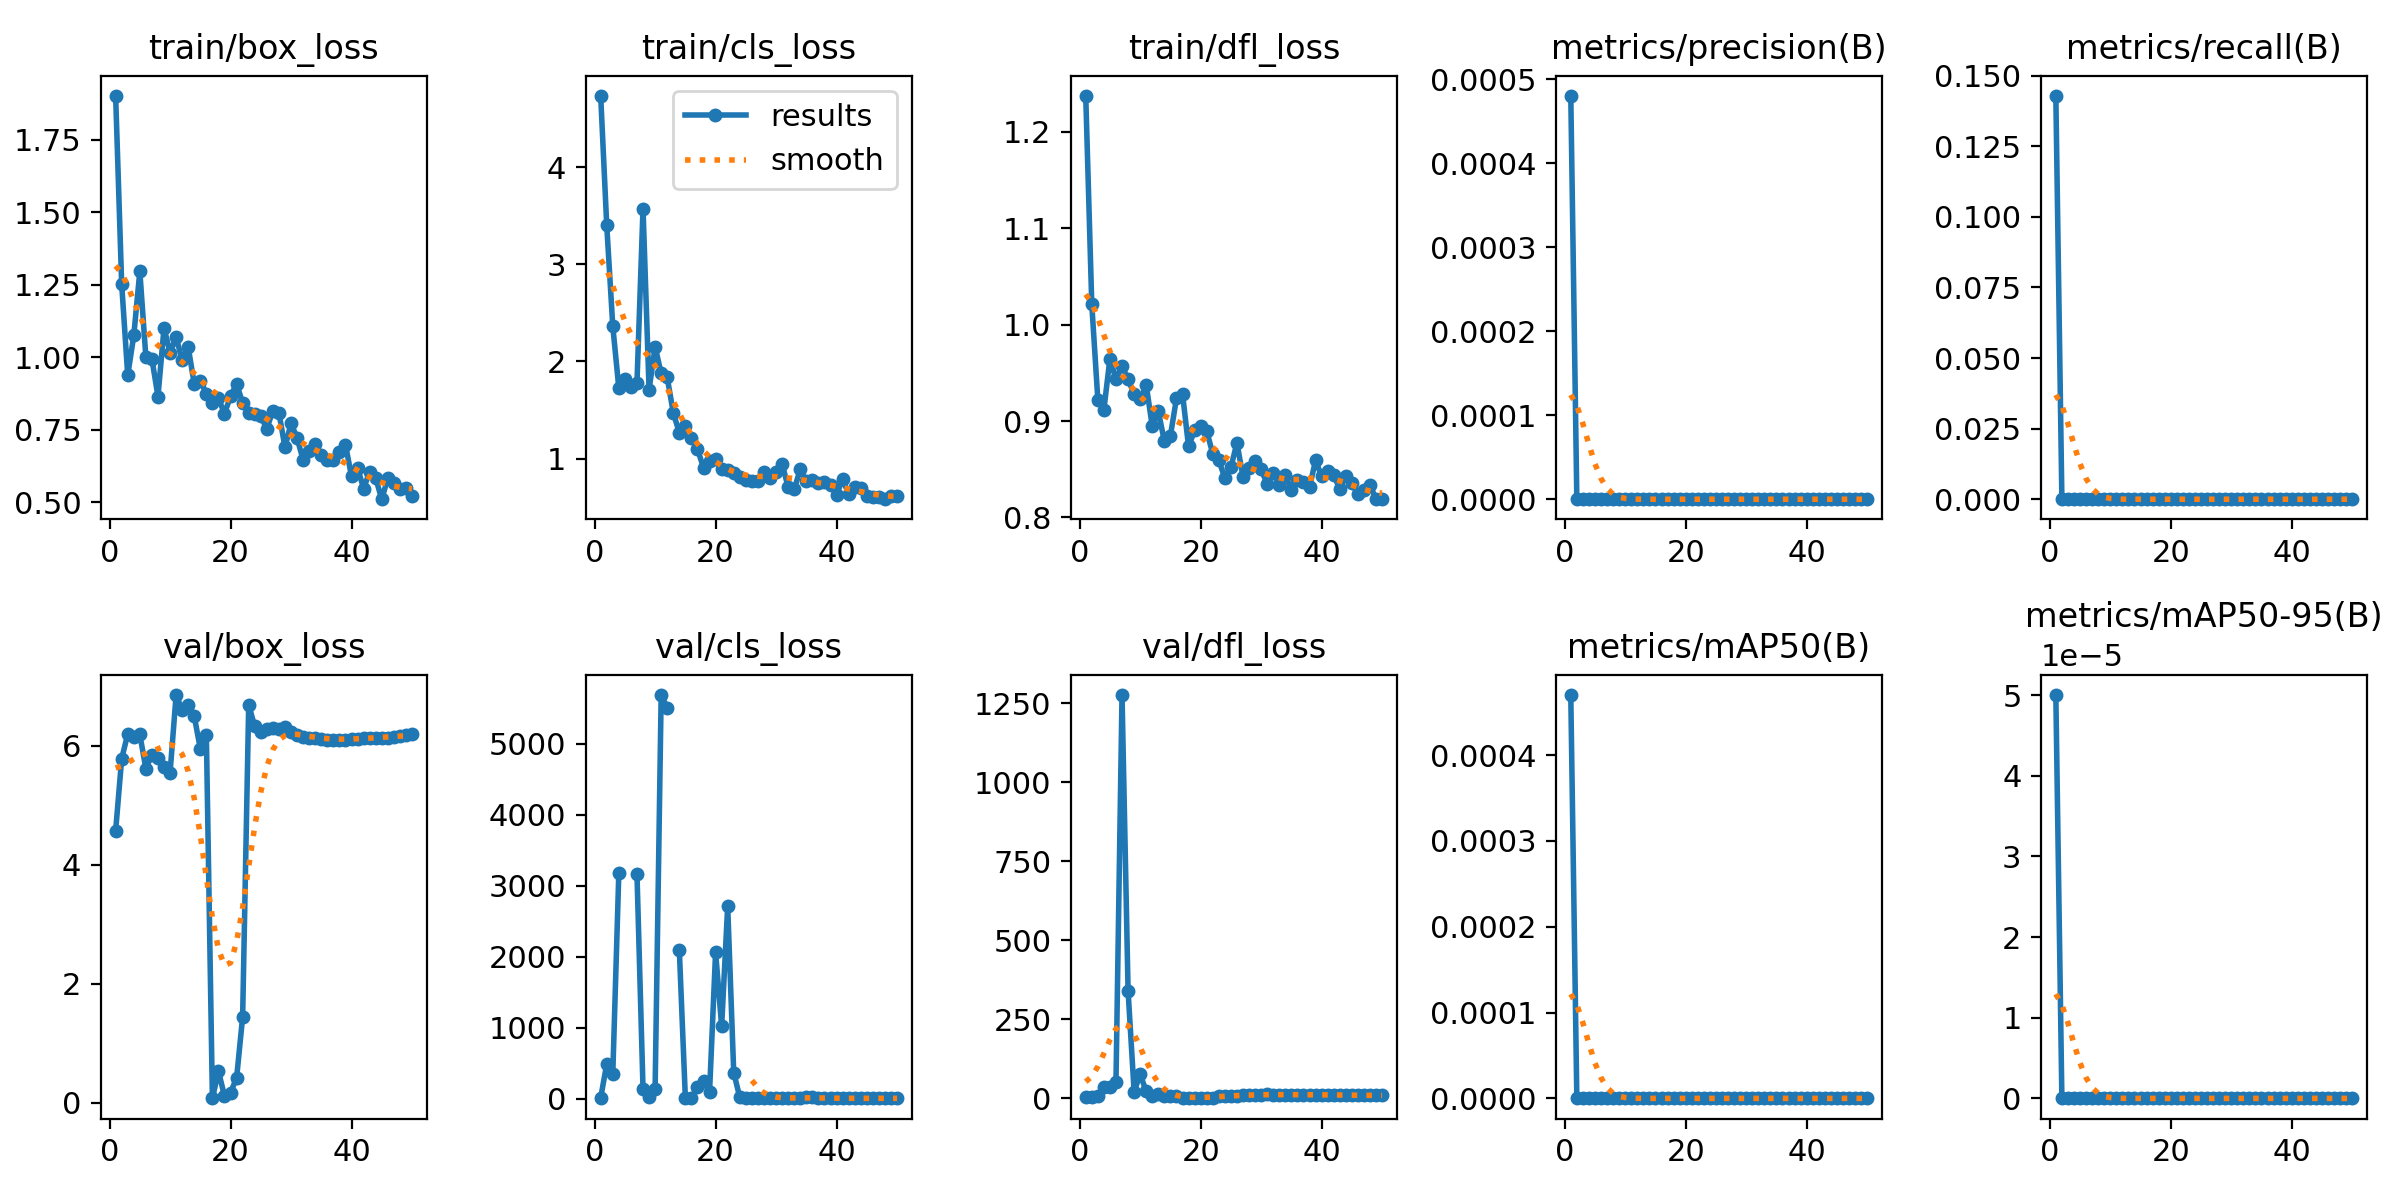

The file beside this chart, header and first rows:
epoch, time, train/box_loss, train/cls_loss, train/dfl_loss, metrics/precision(B), metrics/recall(B), metrics/mAP50(B), metrics/mAP50-95(B), val/box_loss, val/cls_loss, val/dfl_loss, lr/pg0, lr/pg1, lr/pg2
1, 12.68, 1.901, 4.733, 1.237, 0.00048, 0.1429, 0.00047, 5e-05, 4.572, 11.64, 3.794, 0.00014, 0.00014, 0.00014
2, 33.87, 1.252, 3.401, 1.021, 0, 0, 0, 0, 5.786, 489.1, 4.978, 0.0002941, 0.0002941, 0.0002941
3, 57.14, 0.938, 2.362, 0.9223, 0, 0, 0, 0, 6.198, 347, 8.514, 0.0004418, 0.0004418, 0.0004418
4, 74.13, 1.075, 1.724, 0.9119, 0, 0, 0, 0, 6.157, 3182, 34.69, 0.0005832, 0.0005832, 0.0005832
5, 102.5, 1.296, 1.823, 0.9647, 0, 0, 0, 0, 6.192, inf, 35.26, 0.0007182, 0.0007182, 0.0007182
6, 121.6, 1.001, 1.74, 0.9434, 0, 0, 0, 0, 5.616, inf, 52.23, 0.0008469, 0.0008469, 0.0008469
7, 142.6, 0.9942, 1.779, 0.957, 0, 0, 0, 0, 5.854, 3167, 1277, 0.0009693, 0.0009693, 0.0009693
8, 246.3, 0.8648, 3.573, 0.9432, 0, 0, 0, 0, 5.792, 137.2, 340.5, 0.001085, 0.001085, 0.001085
9, 298.1, 1.101, 1.709, 0.928, 0, 0, 0, 0, 5.644, 30.45, 21.78, 0.001195, 0.001195, 0.001195
10, 322.3, 1.016, 2.15, 0.9227, 0, 0, 0, 0, 5.549, 139, 76.44, 0.001298, 0.001298, 0.001298
11, 348.7, 1.069, 1.876, 0.9374, 0, 0, 0, 0, 6.856, 5688, 22.33, 0.001395, 0.001395, 0.001395
12, 366.1, 0.9905, 1.834, 0.8946, 0, 0, 0, 0, 6.604, 5510, 8.329, 0.001486, 0.001486, 0.001486
13, 484.8, 1.035, 1.472, 0.9104, 0, 0, 0, 0, 6.695, inf, 12.78, 0.001525, 0.001525, 0.001525
14, 577.4, 0.908, 1.266, 0.879, 0, 0, 0, 0, 6.498, 2101, 6.432, 0.001485, 0.001485, 0.001485
15, 659.6, 0.9199, 1.338, 0.8848, 0, 0, 0, 0, 5.953, 8.189, 6.221, 0.001446, 0.001446, 0.001446
16, 697.2, 0.8749, 1.212, 0.9234, 0, 0, 0, 0, 6.181, 5.43, 7.026, 0.001406, 0.001406, 0.001406
17, 727.3, 0.8411, 1.099, 0.9285, 0, 0, 0, 0, 0.07153, 160.2, 0.2089, 0.001366, 0.001366, 0.001366
18, 755.7, 0.8583, 0.905, 0.8736, 0, 0, 0, 0, 0.5295, 248.6, 0.9317, 0.001327, 0.001327, 0.001327
19, 783, 0.8054, 0.974, 0.8903, 0, 0, 0, 0, 0.1119, 93.75, 0.3987, 0.001287, 0.001287, 0.001287
20, 815.6, 0.8661, 0.9925, 0.8944, 0, 0, 0, 0, 0.1687, 2064, 1.368, 0.001248, 0.001248, 0.001248
21, 826.8, 0.9082, 0.8911, 0.8896, 0, 0, 0, 0, 0.4138, 1022, 0.9576, 0.001208, 0.001208, 0.001208
22, 863.7, 0.8428, 0.8835, 0.8662, 0, 0, 0, 0, 1.443, 2712, 1.623, 0.001168, 0.001168, 0.001168
23, 898.7, 0.8066, 0.8462, 0.8592, 0, 0, 0, 0, 6.688, 366, 7.377, 0.001129, 0.001129, 0.001129
24, 925.6, 0.8032, 0.8142, 0.8412, 0, 0, 0, 0, 6.329, 19.28, 8.67, 0.001089, 0.001089, 0.001089
25, 952, 0.796, 0.7755, 0.8519, 0, 0, 0, 0, 6.236, 4.49, 9.101, 0.00105, 0.00105, 0.00105
26, 965.2, 0.7543, 0.7728, 0.8774, 0, 0, 0, 0, 6.284, 3.974, 9.212, 0.00101, 0.00101, 0.00101
27, 981.6, 0.8163, 0.7659, 0.8422, 0, 0, 0, 0, 6.306, 4.26, 10.02, 0.0009704, 0.0009704, 0.0009704
28, 998.8, 0.8086, 0.8642, 0.8511, 0, 0, 0, 0, 6.286, 4.591, 11.43, 0.0009308, 0.0009308, 0.0009308
29, 1014, 0.6896, 0.7996, 0.8581, 0, 0, 0, 0, 6.313, 4.593, 11.31, 0.0008912, 0.0008912, 0.0008912
30, 1031, 0.7725, 0.8627, 0.8499, 0, 0, 0, 0, 6.235, 4.383, 12.47, 0.0008516, 0.0008516, 0.0008516
31, 1078, 0.7217, 0.9467, 0.8347, 0, 0, 0, 0, 6.191, 4.631, 12.79, 0.000812, 0.000812, 0.000812
32, 1097, 0.6465, 0.7029, 0.8466, 0, 0, 0, 0, 6.157, 5.035, 12.19, 0.0007724, 0.0007724, 0.0007724
33, 1119, 0.6781, 0.6834, 0.8341, 0, 0, 0, 0, 6.137, 6.456, 12.19, 0.0007328, 0.0007328, 0.0007328
34, 1144, 0.7019, 0.8907, 0.8436, 0, 0, 0, 0, 6.126, 7.796, 11.99, 0.0006932, 0.0006932, 0.0006932
35, 1166, 0.6622, 0.7637, 0.8283, 0, 0, 0, 0, 6.115, 29.32, 11.91, 0.0006536, 0.0006536, 0.0006536
36, 1182, 0.6454, 0.7815, 0.8389, 0, 0, 0, 0, 6.108, 20.18, 12.24, 0.000614, 0.000614, 0.000614
37, 1193, 0.6448, 0.7477, 0.8363, 0, 0, 0, 0, 6.101, 7.362, 11.93, 0.0005744, 0.0005744, 0.0005744
38, 1207, 0.6749, 0.757, 0.8312, 0, 0, 0, 0, 6.1, 5.922, 11.78, 0.0005348, 0.0005348, 0.0005348
39, 1219, 0.6991, 0.7324, 0.8592, 0, 0, 0, 0, 6.105, 5.329, 11.59, 0.0004952, 0.0004952, 0.0004952
40, 1231, 0.5899, 0.6243, 0.8428, 0, 0, 0, 0, 6.108, 4.782, 11.56, 0.0004556, 0.0004556, 0.0004556
41, 1250, 0.619, 0.7892, 0.8484, 0, 0, 0, 0, 6.114, 4.554, 11.35, 0.000416, 0.000416, 0.000416
42, 1261, 0.5477, 0.6343, 0.8442, 0, 0, 0, 0, 6.128, 4.679, 10.93, 0.0003764, 0.0003764, 0.0003764
43, 1273, 0.6053, 0.7085, 0.8294, 0, 0, 0, 0, 6.136, 4.772, 10.73, 0.0003368, 0.0003368, 0.0003368
44, 1288, 0.5837, 0.6973, 0.8434, 0, 0, 0, 0, 6.135, 4.856, 10.6, 0.0002972, 0.0002972, 0.0002972
45, 1309, 0.5108, 0.6178, 0.8353, 0, 0, 0, 0, 6.136, 4.932, 10.45, 0.0002576, 0.0002576, 0.0002576
46, 1325, 0.5826, 0.6089, 0.824, 0, 0, 0, 0, 6.141, 4.987, 10.15, 0.000218, 0.000218, 0.000218
47, 1337, 0.5676, 0.6079, 0.8282, 0, 0, 0, 0, 6.158, 5.035, 9.928, 0.0001784, 0.0001784, 0.0001784
48, 1348, 0.5462, 0.5813, 0.8338, 0, 0, 0, 0, 6.174, 5.081, 9.722, 0.0001388, 0.0001388, 0.0001388
49, 1357, 0.5483, 0.6099, 0.8189, 0, 0, 0, 0, 6.179, 5.101, 9.587, 9.92e-05, 9.92e-05, 9.92e-05
50, 1364, 0.5229, 0.6154, 0.819, 0, 0, 0, 0, 6.196, 5.134, 9.409, 5.96e-05, 5.96e-05, 5.96e-05
